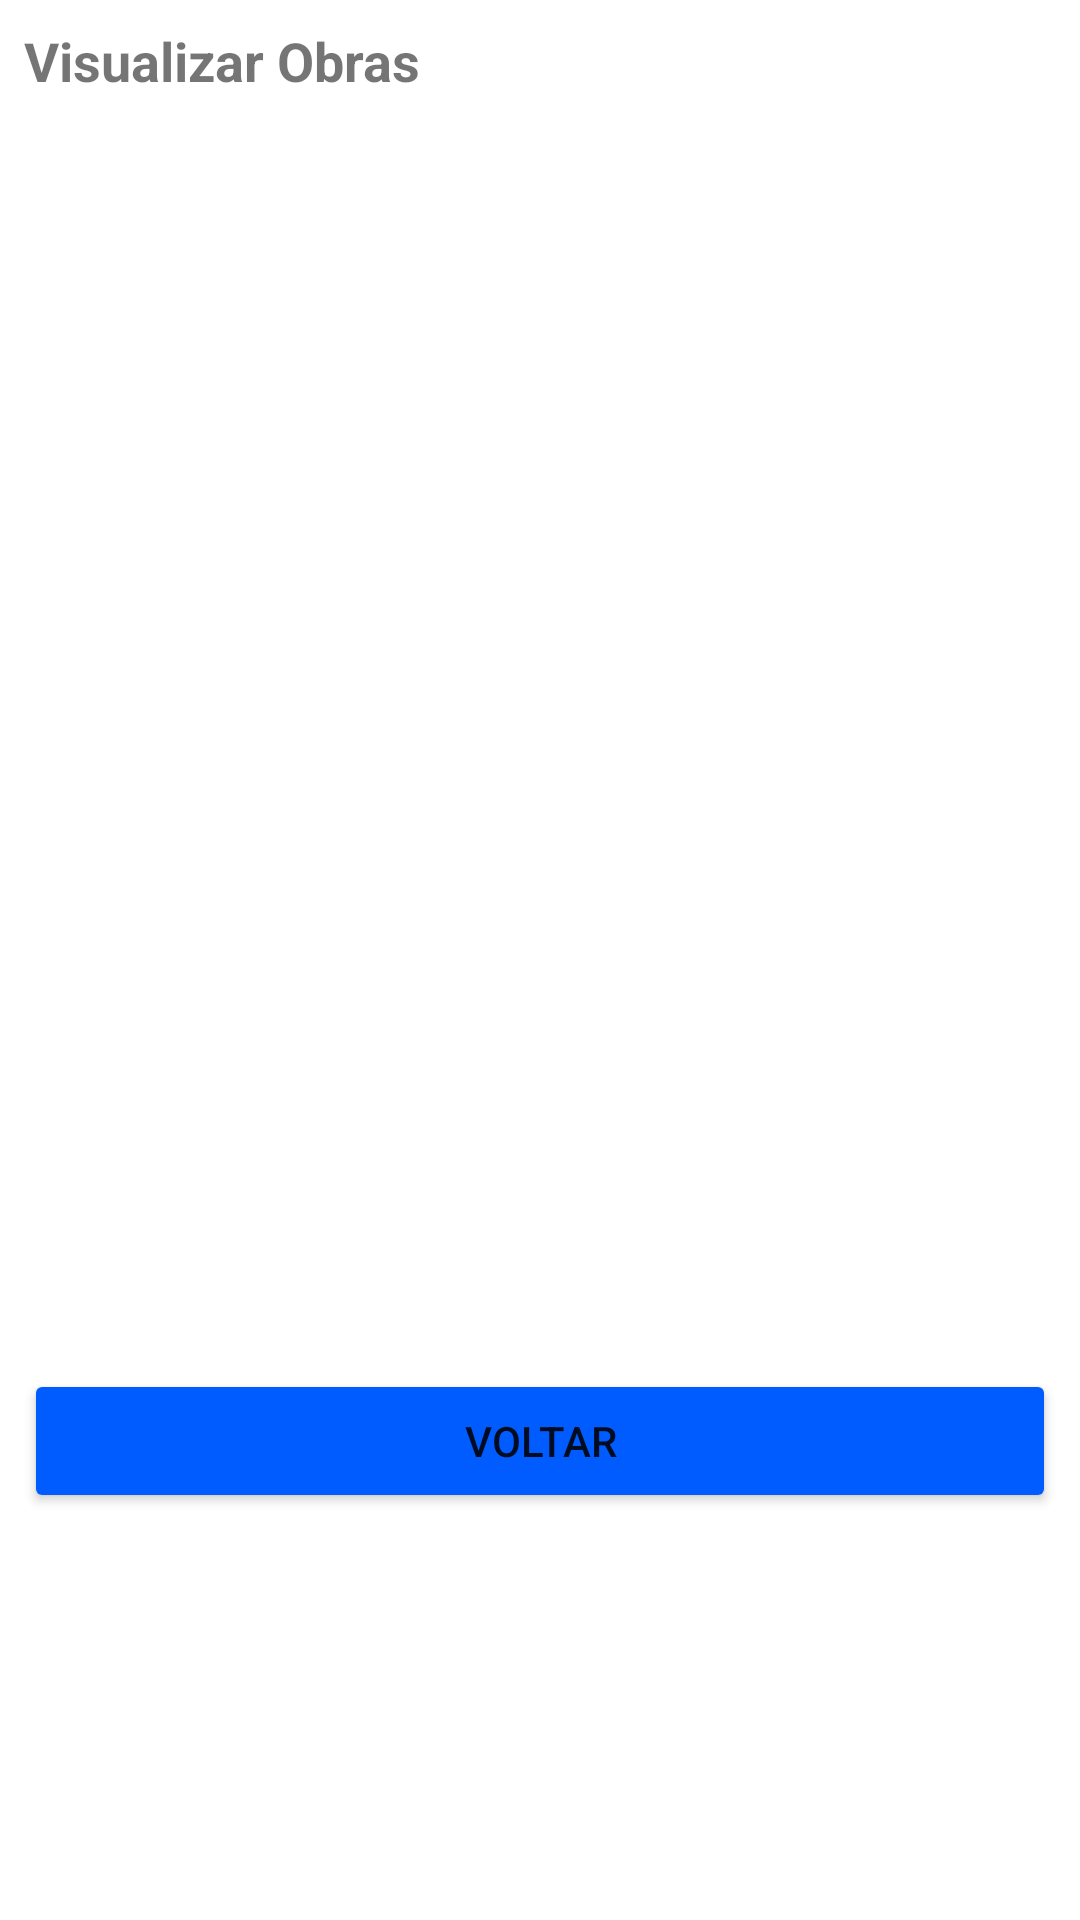

This screen was rendered from an Android layout file. Write that file and the resources it references.
<!-- AndroidManifest.xml: application theme Theme.MaterialComponents.Light.NoActionBar -->
<!-- res/layout/popup_obras.xml -->
<?xml version="1.0" encoding="utf-8"?>
<LinearLayout xmlns:android="http://schemas.android.com/apk/res/android"
    android:layout_width="match_parent"
    android:layout_height="match_parent"
    android:orientation="vertical"
    android:padding="8dp">

    <TextView
        android:id="@+id/titulo"
        android:layout_width="match_parent"
        android:layout_height="wrap_content"
        android:text="Visualizar Obras"
        android:textStyle="bold"
        android:textSize="18sp"
        android:layout_marginBottom="8dp"/>

    <androidx.recyclerview.widget.RecyclerView
        android:id="@+id/listaObras"
        android:layout_width="wrap_content"
        android:layout_height="400dp" />

    <Button
        android:id="@+id/buttonVoltarObras"
        android:backgroundTint="@color/blue"
        android:layout_width="match_parent"
        android:layout_height="wrap_content"
        android:layout_marginTop="16dp"
        android:text="Voltar" />

</LinearLayout>
<!-- resources referenced by this layout -->
<resources>
  <color name="blue">#005CFF</color>
</resources>
